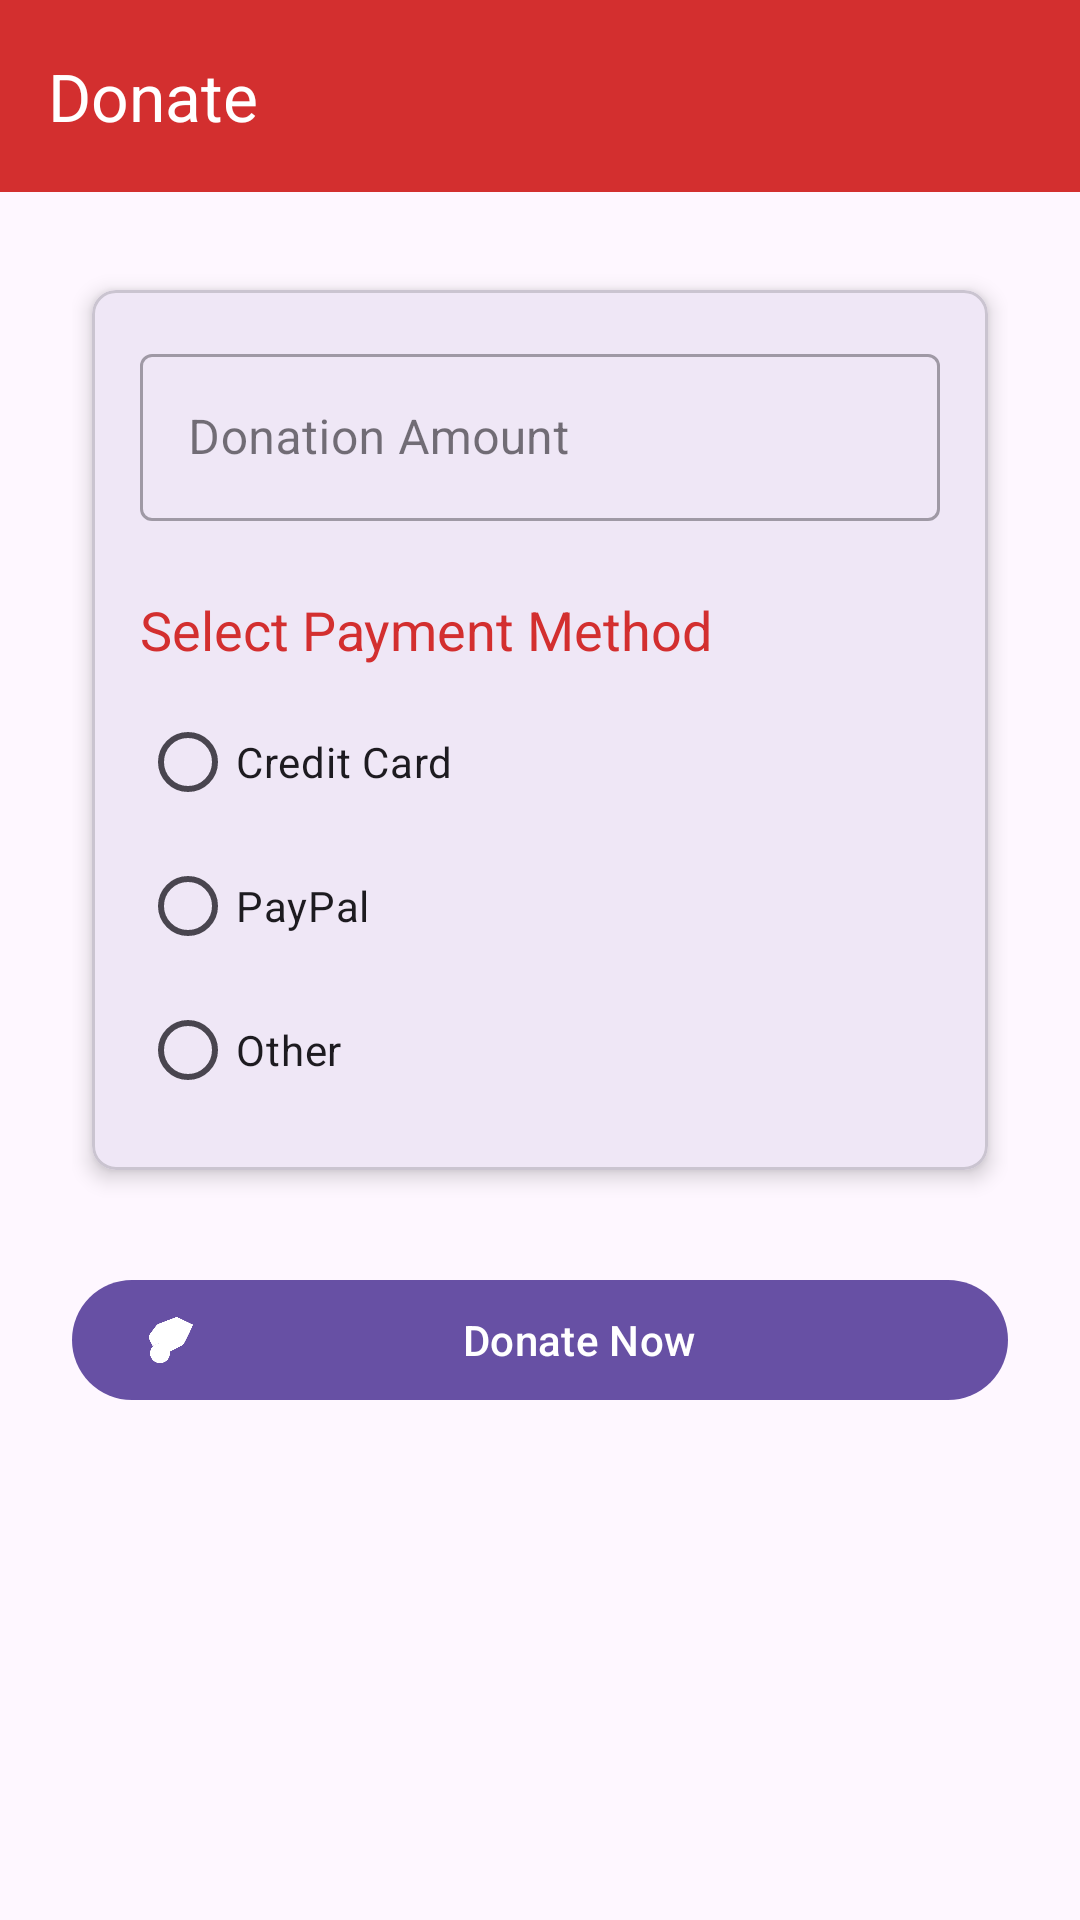

Produce the Android XML layout that renders to this screen, including the resource entries it uses.
<!-- AndroidManifest.xml: application theme Theme.Freshpaint -->
<!-- res/layout/activity_donate.xml -->
<?xml version="1.0" encoding="utf-8"?>
<androidx.coordinatorlayout.widget.CoordinatorLayout
    xmlns:android="http://schemas.android.com/apk/res/android"
    xmlns:app="http://schemas.android.com/apk/res-auto"
    xmlns:tools="http://schemas.android.com/tools"
    android:layout_width="match_parent"
    android:layout_height="match_parent"
    android:id="@+id/nav_donate"
    tools:context=".DonateActivity">

    <com.google.android.material.appbar.AppBarLayout
        android:layout_width="match_parent"
        android:layout_height="wrap_content">

        <com.google.android.material.appbar.MaterialToolbar
            android:id="@+id/toolbar"
            android:layout_width="match_parent"
            android:layout_height="?attr/actionBarSize"
            android:background="@color/dark_red"
            app:title="Donate"
            app:titleTextColor="@color/white" />

    </com.google.android.material.appbar.AppBarLayout>

    <androidx.core.widget.NestedScrollView
        android:layout_width="match_parent"
        android:layout_height="match_parent"
        app:layout_behavior="@string/appbar_scrolling_view_behavior">

        <LinearLayout
            android:layout_width="match_parent"
            android:layout_height="wrap_content"
            android:orientation="vertical"
            android:padding="24dp">

            <com.google.android.material.card.MaterialCardView
                android:layout_width="match_parent"
                android:layout_height="wrap_content"
                app:cardCornerRadius="8dp"
                app:cardElevation="4dp"
                app:cardUseCompatPadding="true">

                <LinearLayout
                    android:layout_width="match_parent"
                    android:layout_height="wrap_content"
                    android:orientation="vertical"
                    android:padding="16dp">

                    <com.google.android.material.textfield.TextInputLayout
                        android:layout_width="match_parent"
                        android:layout_height="wrap_content"
                        android:hint="Donation Amount"
                        app:startIconDrawable="@drawable/ic_money"
                        style="@style/Widget.MaterialComponents.TextInputLayout.OutlinedBox">

                        <com.google.android.material.textfield.TextInputEditText
                            android:id="@+id/donationAmountEditText"
                            android:layout_width="match_parent"
                            android:layout_height="wrap_content"
                            android:inputType="numberDecimal" />

                    </com.google.android.material.textfield.TextInputLayout>

                    <TextView
                        android:layout_width="wrap_content"
                        android:layout_height="wrap_content"
                        android:text="Select Payment Method"
                        android:textColor="@color/dark_red"
                        android:textSize="18sp"
                        android:layout_marginTop="24dp" />

                    <RadioGroup
                        android:id="@+id/paymentMethodRadioGroup"
                        android:layout_width="match_parent"
                        android:layout_height="wrap_content"
                        android:orientation="vertical"
                        android:layout_marginTop="8dp">

                        <com.google.android.material.radiobutton.MaterialRadioButton
                            android:id="@+id/creditCardRadioButton"
                            android:layout_width="wrap_content"
                            android:layout_height="wrap_content"
                            android:text="Credit Card" />

                        <com.google.android.material.radiobutton.MaterialRadioButton
                            android:id="@+id/paypalRadioButton"
                            android:layout_width="wrap_content"
                            android:layout_height="wrap_content"
                            android:text="PayPal" />

                        <com.google.android.material.radiobutton.MaterialRadioButton
                            android:id="@+id/otherRadioButton"
                            android:layout_width="wrap_content"
                            android:layout_height="wrap_content"
                            android:text="Other" />
                    </RadioGroup>

                </LinearLayout>

            </com.google.android.material.card.MaterialCardView>

            <com.google.android.material.button.MaterialButton
                android:id="@+id/submitDonationButton"
                android:layout_width="match_parent"
                android:layout_height="wrap_content"
                android:text="Donate Now"
                app:icon="@drawable/ic_donate"
                android:layout_marginTop="24dp" />

        </LinearLayout>

    </androidx.core.widget.NestedScrollView>

</androidx.coordinatorlayout.widget.CoordinatorLayout>
<!-- resources referenced by this layout -->
<resources>
  <color name="dark_red">#D32F2F</color>
  <color name="white">#FFFFFFFF</color>
  <!-- drawable ic_donate: png bitmap (drawable, 6518 bytes) -->
  <style name="Theme.Freshpaint" parent="Base.Theme.Freshpaint" />
  <style name="Base.Theme.Freshpaint" parent="Theme.Material3.DayNight.NoActionBar">
          
          
      </style>
</resources>
